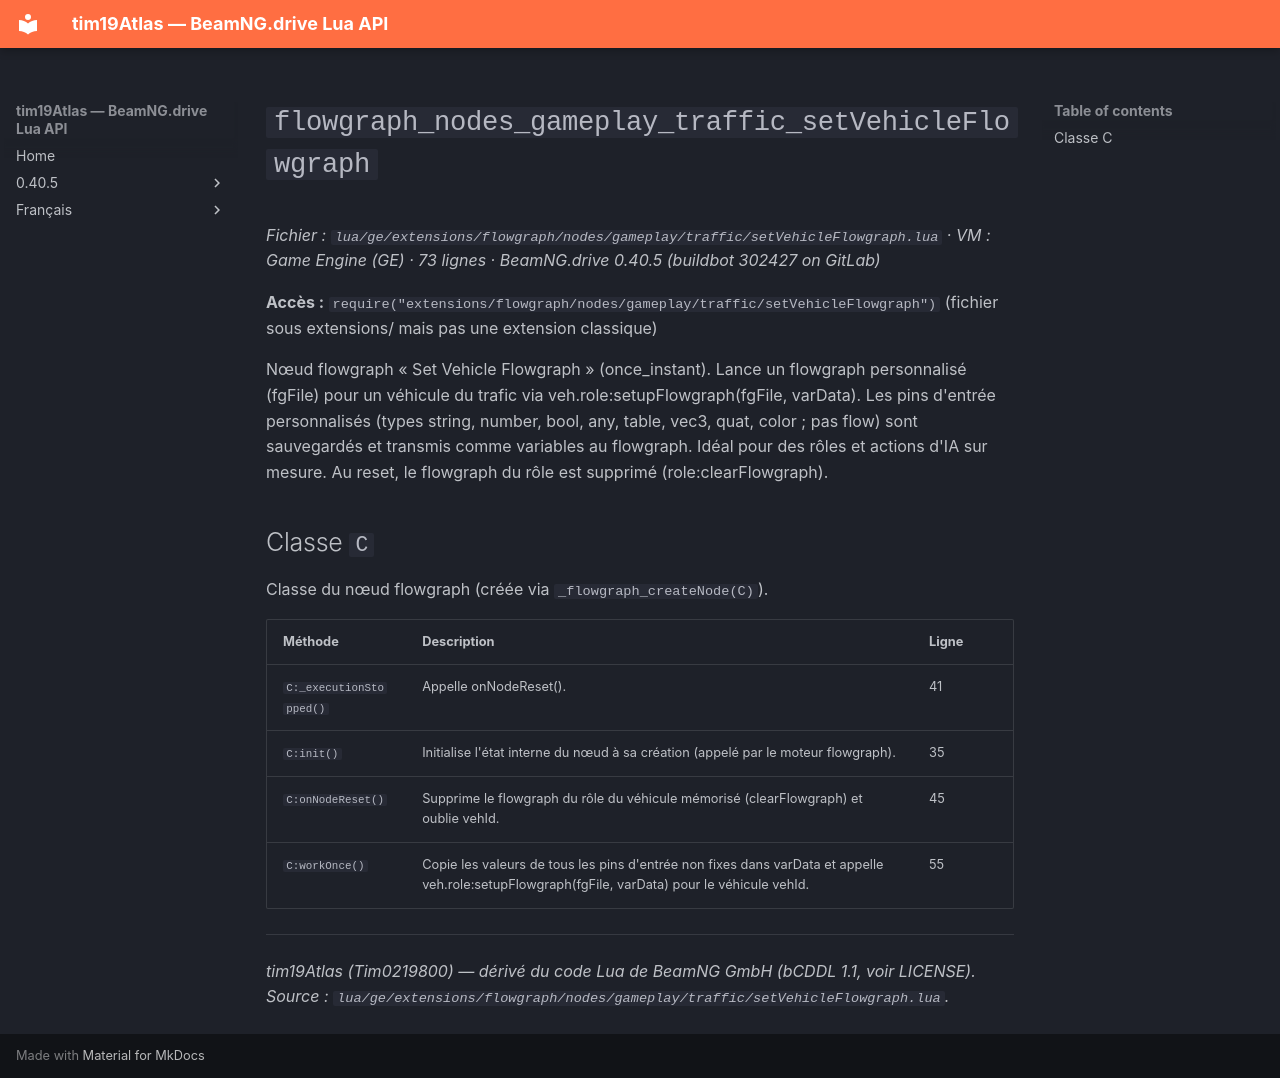

repository: Tim0219800/beamng-lua-atlas · page: fr/0.40.5/ge/extensions/flowgraph/nodes/gameplay/traffic/setVehicleFlowgraph.html · generator: mkdocs

# `flowgraph_nodes_gameplay_traffic_setVehicleFlowgraph`

*Fichier : `lua/ge/extensions/flowgraph/nodes/gameplay/traffic/setVehicleFlowgraph.lua` · VM : Game Engine (GE) · 73 lignes · BeamNG.drive 0.40.5 (buildbot 302427 on GitLab)*

**Accès :** `require("extensions/flowgraph/nodes/gameplay/traffic/setVehicleFlowgraph")` (fichier sous extensions/ mais pas une extension classique)

Nœud flowgraph « Set Vehicle Flowgraph » (once_instant). Lance un flowgraph personnalisé (fgFile) pour un véhicule du trafic via veh.role:setupFlowgraph(fgFile, varData). Les pins d'entrée personnalisés (types string, number, bool, any, table, vec3, quat, color ; pas flow) sont sauvegardés et transmis comme variables au flowgraph. Idéal pour des rôles et actions d'IA sur mesure. Au reset, le flowgraph du rôle est supprimé (role:clearFlowgraph).

## Classe `C`

Classe du nœud flowgraph (créée via `_flowgraph_createNode(C)`).

| Méthode | Description | Ligne |
|---|---|---|
| `C:_executionStopped()` | Appelle onNodeReset(). | 41 |
| `C:init()` | Initialise l'état interne du nœud à sa création (appelé par le moteur flowgraph). | 35 |
| `C:onNodeReset()` | Supprime le flowgraph du rôle du véhicule mémorisé (clearFlowgraph) et oublie vehId. | 45 |
| `C:workOnce()` | Copie les valeurs de tous les pins d'entrée non fixes dans varData et appelle veh.role:setupFlowgraph(fgFile, varData) pour le véhicule vehId. | 55 |

---
*tim19Atlas (Tim0219800) — dérivé du code Lua de BeamNG GmbH (bCDDL 1.1, voir LICENSE). Source : `lua/ge/extensions/flowgraph/nodes/gameplay/traffic/setVehicleFlowgraph.lua`.*
